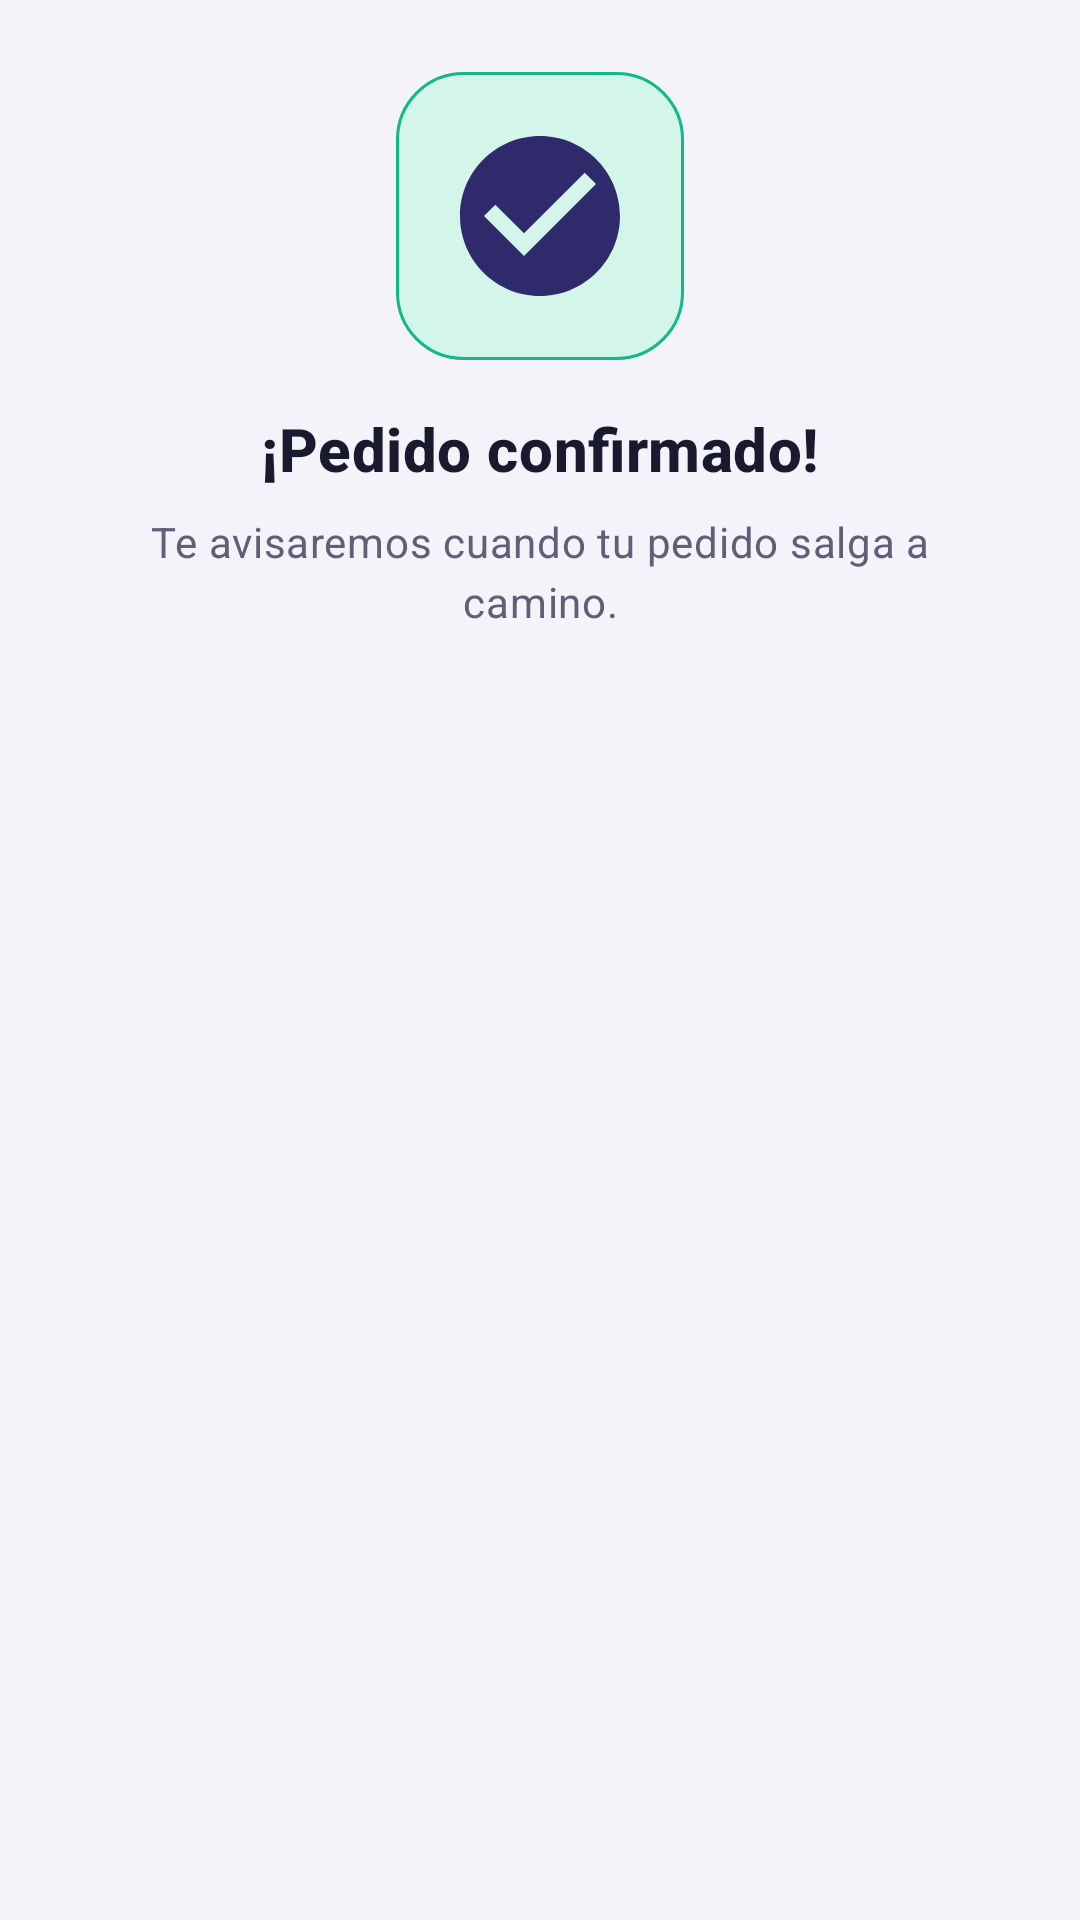

Write the Android layout XML for this screen, with the resource values it uses.
<!-- AndroidManifest.xml: application theme Theme.TechNova -->
<!-- res/layout/dialog_order_success.xml -->
<?xml version="1.0" encoding="utf-8"?>
<LinearLayout xmlns:android="http://schemas.android.com/apk/res/android"
    android:layout_width="match_parent"
    android:layout_height="wrap_content"
    android:gravity="center_horizontal"
    android:orientation="vertical"
    android:padding="@dimen/space_xl">

    <ImageView
        android:layout_width="@dimen/logo_size"
        android:layout_height="@dimen/logo_size"
        android:background="@drawable/bg_badge_ok"
        android:importantForAccessibility="no"
        android:padding="@dimen/space_l"
        android:src="@drawable/ic_check_circle" />

    <TextView
        style="@style/Text.TechNova.Title"
        android:layout_width="wrap_content"
        android:layout_height="wrap_content"
        android:layout_marginTop="@dimen/space_l"
        android:text="@string/order_ok_title" />

    <TextView
        style="@style/Text.TechNova.Body"
        android:layout_width="wrap_content"
        android:layout_height="wrap_content"
        android:layout_marginTop="@dimen/space_s"
        android:gravity="center"
        android:text="@string/order_ok_msg" />

    <TextView
        android:id="@+id/tvOrderNumber"
        style="@style/Text.TechNova.Subtitle"
        android:layout_width="wrap_content"
        android:layout_height="wrap_content"
        android:layout_marginTop="@dimen/space_m"
        android:textColor="@color/tn_indigo" />
</LinearLayout>
<!-- resources referenced by this layout -->
<resources>
  <color name="tn_indigo">#2E2A6B</color>
  <dimen name="logo_size">96dp</dimen>
  <dimen name="space_l">16dp</dimen>
  <dimen name="space_m">12dp</dimen>
  <dimen name="space_s">8dp</dimen>
  <dimen name="space_xl">24dp</dimen>
  <!-- drawable bg_badge_ok (drawable) -->
  <?xml version="1.0" encoding="utf-8"?>
  <shape xmlns:android="http://schemas.android.com/apk/res/android" android:shape="rectangle">
      <solid android:color="@color/tn_mint_light" />
      <corners android:radius="@dimen/radius_l" />
      <stroke android:width="@dimen/stroke_width" android:color="@color/tn_status_ok" />
  </shape>
  <!-- drawable ic_check_circle (drawable) -->
  <?xml version="1.0" encoding="utf-8"?>
  <vector xmlns:android="http://schemas.android.com/apk/res/android"
      android:width="24dp"
      android:height="24dp"
      android:viewportWidth="24"
      android:viewportHeight="24">
      <path
          android:fillColor="@color/tn_indigo"
          android:pathData="M12,2C6.48,2 2,6.48 2,12s4.48,10 10,10 10,-4.48 10,-10S17.52,2 12,2zM10,17l-5,-5 1.41,-1.41L10,14.17l7.59,-7.59L19,8l-9,9z" />
  </vector>
  <string name="order_ok_msg">Te avisaremos cuando tu pedido salga a camino.</string>
  <string name="order_ok_title">¡Pedido confirmado!</string>
  <style name="Text.TechNova.Body" parent="TextAppearance.Material3.BodyMedium">
          <item name="android:textSize">@dimen/text_body</item>
          <item name="android:textColor">@color/tn_text_secondary</item>
      </style>
  <style name="Text.TechNova.Subtitle" parent="TextAppearance.Material3.TitleSmall">
          <item name="android:textSize">@dimen/text_subtitle</item>
          <item name="android:textColor">@color/tn_text_primary</item>
          <item name="android:textStyle">bold</item>
      </style>
  <style name="Text.TechNova.Title" parent="TextAppearance.Material3.TitleMedium">
          <item name="android:textSize">@dimen/text_title</item>
          <item name="android:textColor">@color/tn_text_primary</item>
          <item name="android:textStyle">bold</item>
      </style>
  <color name="tn_mint_light">#D3F5EA</color>
  <dimen name="radius_l">22dp</dimen>
  <dimen name="stroke_width">1dp</dimen>
  <color name="tn_status_ok">#12B886</color>
  <dimen name="text_body">14sp</dimen>
  <color name="tn_text_secondary">#5F6077</color>
  <dimen name="text_subtitle">16sp</dimen>
  <color name="tn_text_primary">#1A1A2E</color>
  <dimen name="text_title">20sp</dimen>
  <color name="tn_white">#FFFFFF</color>
  <color name="tn_indigo_light">#E6E4F7</color>
  <color name="tn_mint">#12B886</color>
  <color name="tn_coral">#FF6B4A</color>
  <color name="tn_status_error">#E5484D</color>
  <color name="tn_background">#F4F3FA</color>
  <color name="tn_surface">#FFFFFF</color>
  <color name="tn_divider">#DCDBE8</color>
  <color name="tn_indigo_dark">#1C1945</color>
  <style name="Widget.TechNova.TextInput" parent="Widget.Material3.TextInputLayout.OutlinedBox">
          <item name="boxCornerRadiusTopStart">@dimen/radius_m</item>
          <item name="boxCornerRadiusTopEnd">@dimen/radius_m</item>
          <item name="boxCornerRadiusBottomStart">@dimen/radius_m</item>
          <item name="boxCornerRadiusBottomEnd">@dimen/radius_m</item>
          <item name="boxStrokeColor">@color/tn_indigo</item>
          <item name="hintTextColor">@color/tn_indigo</item>
      </style>
  <style name="Widget.TechNova.Card" parent="Widget.Material3.CardView.Elevated">
          <item name="cardCornerRadius">@dimen/radius_m</item>
          <item name="cardElevation">@dimen/card_elevation</item>
          <item name="cardBackgroundColor">@color/tn_surface</item>
      </style>
  <dimen name="button_height">52dp</dimen>
  <dimen name="radius_m">14dp</dimen>
  <dimen name="card_elevation">3dp</dimen>
</resources>
